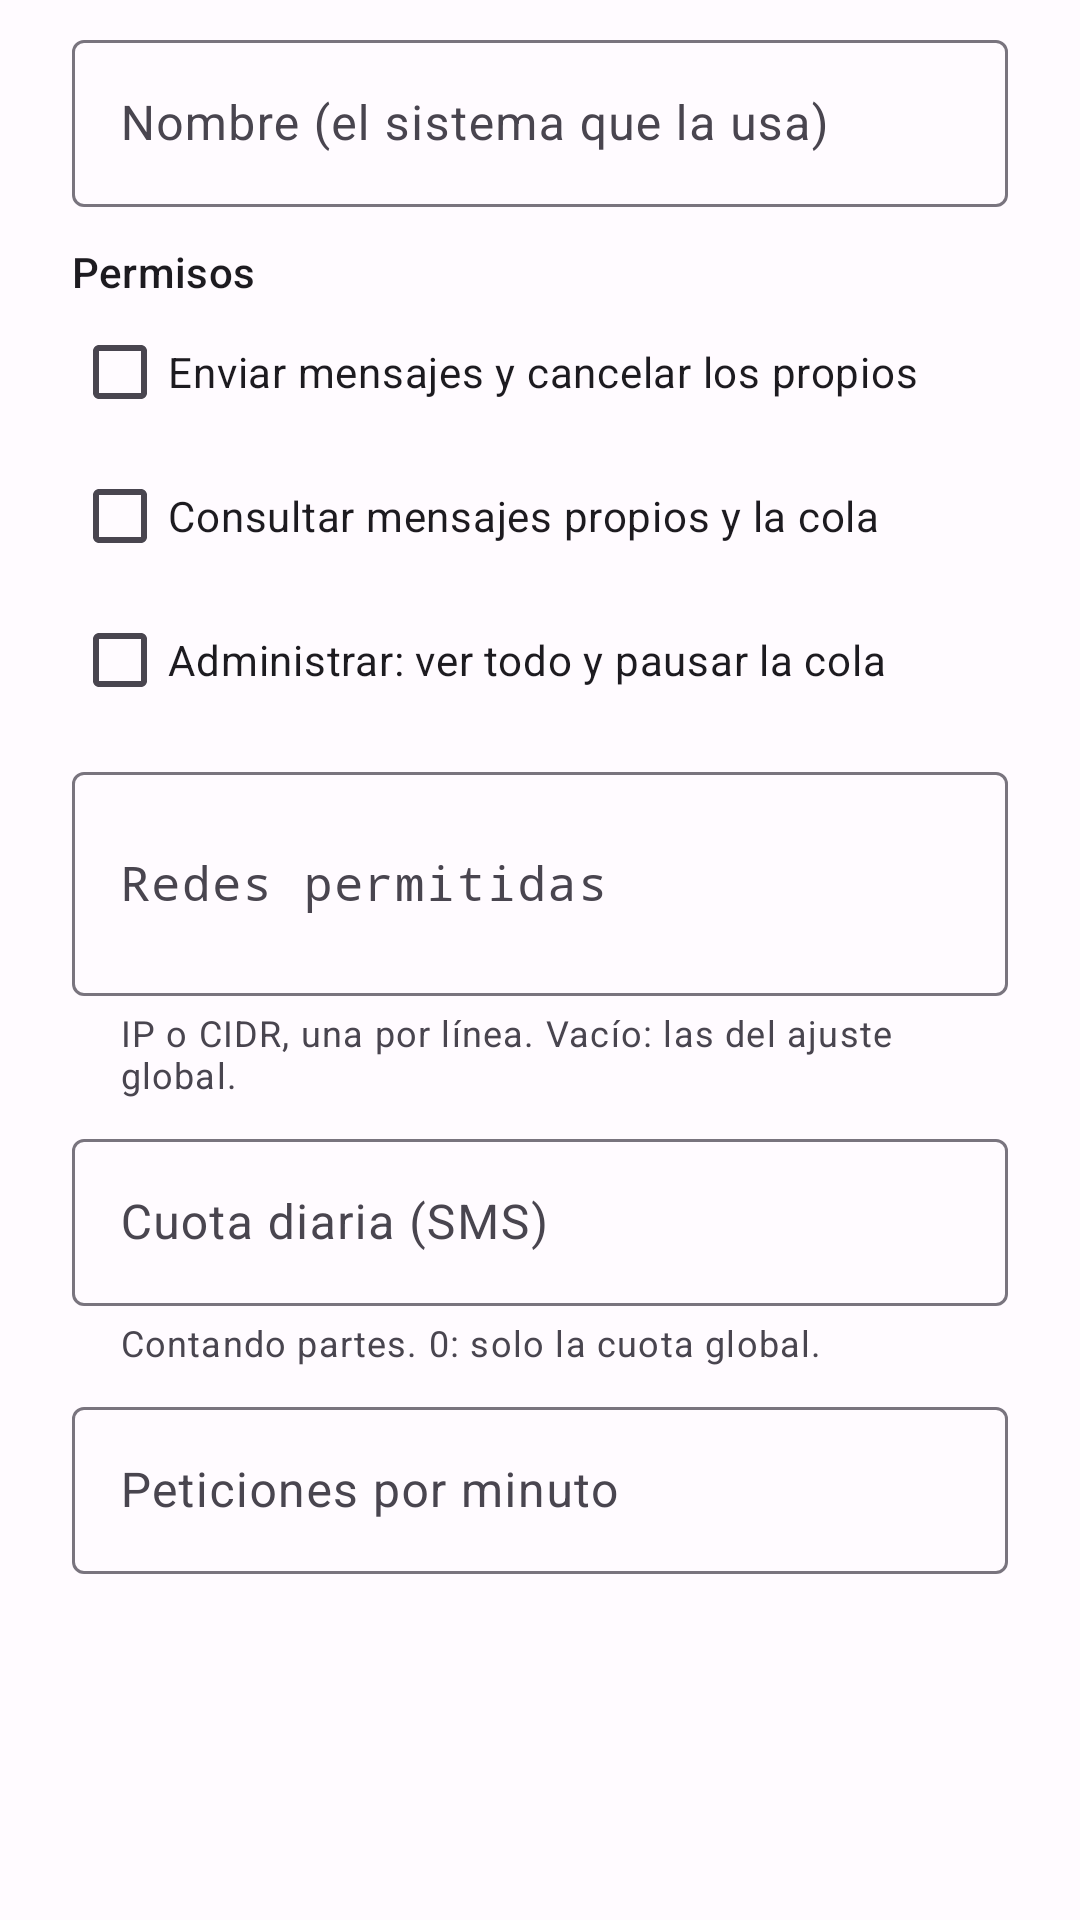

This screen was rendered from an Android layout file. Write that file and the resources it references.
<!-- AndroidManifest.xml: application theme Theme.ApiToSms -->
<!-- res/layout/dialog_clave.xml -->
<?xml version="1.0" encoding="utf-8"?>
<ScrollView
    xmlns:app="http://schemas.android.com/apk/res-auto"
    xmlns:android="http://schemas.android.com/apk/res/android"
    android:layout_width="match_parent"
    android:layout_height="wrap_content">

    <LinearLayout
        android:layout_width="match_parent"
        android:layout_height="wrap_content"
        android:orientation="vertical"
        android:paddingHorizontal="24dp"
        android:paddingTop="8dp">

        <com.google.android.material.textfield.TextInputLayout
            android:layout_width="match_parent"
            android:layout_height="wrap_content"
            android:hint="@string/claves_campo_nombre">

            <com.google.android.material.textfield.TextInputEditText
                android:id="@+id/edit_nombre"
                android:layout_width="match_parent"
                android:layout_height="wrap_content"
                android:inputType="text"
                android:maxLength="60" />
        </com.google.android.material.textfield.TextInputLayout>

        <TextView
            android:layout_width="wrap_content"
            android:layout_height="wrap_content"
            android:layout_marginTop="12dp"
            android:text="@string/claves_campo_permisos"
            android:textAppearance="@style/TextAppearance.Material3.LabelLarge" />

        <com.google.android.material.checkbox.MaterialCheckBox
            android:id="@+id/check_enviar"
            android:layout_width="wrap_content"
            android:layout_height="wrap_content"
            android:text="@string/claves_ambito_enviar" />

        <com.google.android.material.checkbox.MaterialCheckBox
            android:id="@+id/check_consultar"
            android:layout_width="wrap_content"
            android:layout_height="wrap_content"
            android:text="@string/claves_ambito_consultar" />

        <com.google.android.material.checkbox.MaterialCheckBox
            android:id="@+id/check_admin"
            android:layout_width="wrap_content"
            android:layout_height="wrap_content"
            android:text="@string/claves_ambito_admin" />

        <com.google.android.material.textfield.TextInputLayout
            android:layout_width="match_parent"
            android:layout_height="wrap_content"
            android:layout_marginTop="8dp"
            android:hint="@string/claves_campo_redes"
            app:helperText="@string/claves_campo_redes_ayuda">

            <com.google.android.material.textfield.TextInputEditText
                android:id="@+id/edit_redes"
                android:layout_width="match_parent"
                android:layout_height="wrap_content"
                android:fontFamily="monospace"
                android:inputType="textMultiLine|textNoSuggestions"
                android:minLines="2" />
        </com.google.android.material.textfield.TextInputLayout>

        <com.google.android.material.textfield.TextInputLayout
            android:layout_width="match_parent"
            android:layout_height="wrap_content"
            android:layout_marginTop="8dp"
            android:hint="@string/claves_campo_cuota"
            app:helperText="@string/claves_campo_cuota_ayuda">

            <com.google.android.material.textfield.TextInputEditText
                android:id="@+id/edit_cuota"
                android:layout_width="match_parent"
                android:layout_height="wrap_content"
                android:inputType="number" />
        </com.google.android.material.textfield.TextInputLayout>

        <com.google.android.material.textfield.TextInputLayout
            android:layout_width="match_parent"
            android:layout_height="wrap_content"
            android:layout_marginTop="8dp"
            android:hint="@string/claves_campo_ritmo">

            <com.google.android.material.textfield.TextInputEditText
                android:id="@+id/edit_ritmo"
                android:layout_width="match_parent"
                android:layout_height="wrap_content"
                android:inputType="number" />
        </com.google.android.material.textfield.TextInputLayout>

        <TextView
            android:id="@+id/text_error"
            android:layout_width="match_parent"
            android:layout_height="wrap_content"
            android:layout_marginTop="8dp"
            android:textAppearance="@style/TextAppearance.Material3.BodySmall"
            android:textColor="?attr/colorError"
            android:visibility="gone" />
    </LinearLayout>
</ScrollView>
<!-- resources referenced by this layout -->
<resources>
  <string name="claves_ambito_admin">Administrar: ver todo y pausar la cola</string>
  <string name="claves_ambito_consultar">Consultar mensajes propios y la cola</string>
  <string name="claves_ambito_enviar">Enviar mensajes y cancelar los propios</string>
  <string name="claves_campo_cuota">Cuota diaria (SMS)</string>
  <string name="claves_campo_cuota_ayuda">Contando partes. 0: solo la cuota global.</string>
  <string name="claves_campo_nombre">Nombre (el sistema que la usa)</string>
  <string name="claves_campo_permisos">Permisos</string>
  <string name="claves_campo_redes">Redes permitidas</string>
  <string name="claves_campo_redes_ayuda">IP o CIDR, una por línea. Vacío: las del ajuste global.</string>
  <string name="claves_campo_ritmo">Peticiones por minuto</string>
  <style name="Theme.ApiToSms" parent="Theme.Material3.DayNight.NoActionBar">
          <item name="colorPrimary">@color/md_theme_primary</item>
          <item name="colorOnPrimary">@color/md_theme_on_primary</item>
          <item name="colorPrimaryContainer">@color/md_theme_primary_container</item>
          <item name="colorOnPrimaryContainer">@color/md_theme_on_primary_container</item>
          <item name="colorSecondary">@color/md_theme_secondary</item>
          <item name="colorOnSecondary">@color/md_theme_on_secondary</item>
          <item name="colorError">@color/md_theme_error</item>
          <item name="android:colorBackground">@color/md_theme_background</item>
          <item name="colorSurface">@color/md_theme_surface</item>
      </style>
  <color name="md_theme_primary">#A4005F</color>
  <color name="md_theme_on_primary">#FFFFFF</color>
  <color name="md_theme_primary_container">#FFD9E4</color>
  <color name="md_theme_on_primary_container">#3E001C</color>
  <color name="md_theme_secondary">#74565F</color>
  <color name="md_theme_on_secondary">#FFFFFF</color>
  <color name="md_theme_error">#BA1A1A</color>
  <color name="md_theme_background">#FFFBFF</color>
  <color name="md_theme_surface">#FFFBFF</color>
</resources>
